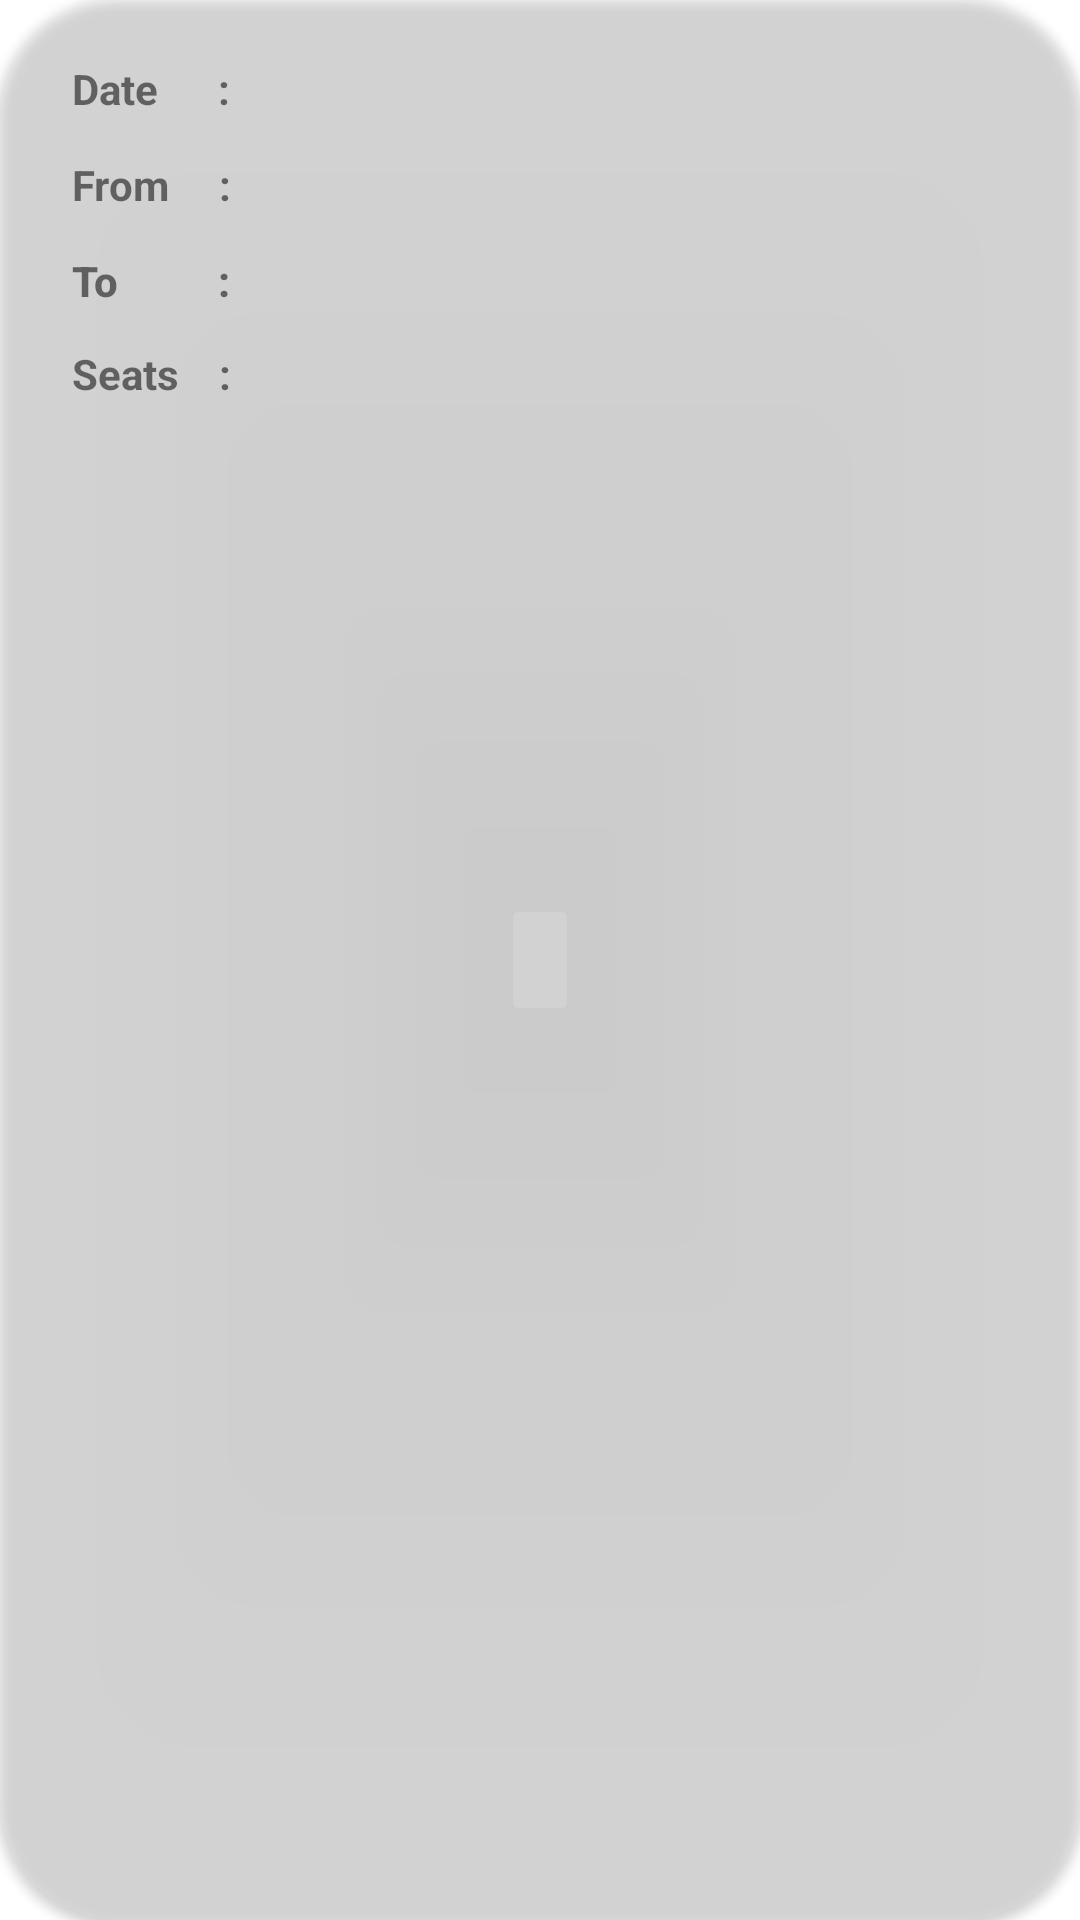

Produce the Android XML layout that renders to this screen, including the resource entries it uses.
<!-- AndroidManifest.xml: application theme Theme.EAD -->
<!-- res/layout/reservation_history_card.xml -->
<?xml version="1.0" encoding="utf-8"?>
<androidx.cardview.widget.CardView xmlns:android="http://schemas.android.com/apk/res/android"
    xmlns:app="http://schemas.android.com/apk/res-auto"
    xmlns:tools="http://schemas.android.com/tools"
    android:layout_width="match_parent"
    android:layout_height="wrap_content"
    android:layout_marginHorizontal="10dp"
    android:layout_marginTop="10dp"
    android:layout_marginBottom="26dp"
    android:background="#0D3FF3CF"
    android:scrollbars="vertical"
    app:cardBackgroundColor="#1fff"
    app:cardCornerRadius="40dp">

    <androidx.constraintlayout.widget.ConstraintLayout
        android:layout_width="match_parent"
        android:layout_height="154dp">

        <TextView
            android:id="@+id/textView1"
            android:layout_width="55dp"
            android:layout_height="23dp"
            android:layout_marginStart="24dp"
            android:layout_marginTop="20dp"
            android:text="Date      :"
            android:textStyle="bold"
            app:layout_constraintStart_toStartOf="parent"
            app:layout_constraintTop_toTopOf="parent" />

        <TextView
            android:id="@+id/textView2"
            android:layout_width="57dp"
            android:layout_height="17dp"
            android:layout_marginStart="24dp"
            android:layout_marginTop="52dp"
            android:text="From     :"
            android:textStyle="bold"
            app:layout_constraintStart_toStartOf="parent"
            app:layout_constraintTop_toTopOf="parent" />

        <TextView
            android:id="@+id/textView"
            android:layout_width="55dp"
            android:layout_height="18dp"
            android:layout_marginStart="24dp"
            android:layout_marginTop="16dp"
            android:text="Seats    :"
            android:textStyle="bold"
            app:layout_constraintBottom_toBottomOf="parent"
            app:layout_constraintStart_toStartOf="parent"
            app:layout_constraintTop_toBottomOf="@+id/textView2"
            app:layout_constraintVertical_bias="0.59" />

        <TextView
            android:id="@+id/textView3"
            android:layout_width="62dp"
            android:layout_height="19dp"
            android:layout_marginStart="24dp"
            android:layout_marginTop="84dp"
            android:fontFamily="sans-serif-medium"
            android:text="To          :"
            android:textStyle="bold"
            app:layout_constraintStart_toStartOf="parent"
            app:layout_constraintTop_toTopOf="parent" />

        <TextView
            android:id="@+id/Tfrom"
            android:layout_width="244dp"
            android:layout_height="22dp"
            android:layout_marginTop="52dp"
            android:layout_marginEnd="28dp"
            android:fontFamily="sans-serif-medium"
            android:textColor="@color/black"
            app:layout_constraintEnd_toEndOf="parent"
            app:layout_constraintTop_toTopOf="parent" />

        <TextView
            android:id="@+id/Tto"
            android:layout_width="240dp"
            android:layout_height="21dp"
            android:layout_marginTop="84dp"
            android:layout_marginEnd="32dp"
            android:fontFamily="sans-serif-medium"
            android:textColor="@color/black"
            app:layout_constraintEnd_toEndOf="parent"
            app:layout_constraintTop_toTopOf="parent" />

        <TextView
            android:id="@+id/Tseats"
            android:layout_width="244dp"
            android:layout_height="22dp"
            android:layout_marginTop="112dp"
            android:layout_marginEnd="28dp"
            android:fontFamily="sans-serif-medium"
            android:textColor="@color/black"
            app:layout_constraintEnd_toEndOf="parent"
            app:layout_constraintTop_toTopOf="parent" />

        <TextView
            android:id="@+id/Tdate"
            android:layout_width="244dp"
            android:layout_height="22dp"
            android:layout_marginTop="20dp"
            android:layout_marginEnd="28dp"
            android:fontFamily="sans-serif-medium"
            android:textColor="@color/black"
            app:layout_constraintEnd_toEndOf="parent"
            app:layout_constraintTop_toTopOf="parent" />

    </androidx.constraintlayout.widget.ConstraintLayout>


</androidx.cardview.widget.CardView>
<!-- resources referenced by this layout -->
<resources>
  <color name="black">#FF000000</color>
  <style name="Theme.EAD" parent="Theme.MaterialComponents.DayNight.NoActionBar">
          
          <item name="colorPrimary">@color/black</item>
          <item name="colorPrimaryVariant">@color/black</item>
          <item name="colorOnPrimary">@color/white</item>
          
          <item name="colorSecondary">@color/teal_200</item>
          <item name="colorSecondaryVariant">@color/teal_700</item>
          <item name="colorOnSecondary">@color/black</item>
          
          <item name="android:statusBarColor" tools:targetApi="l">?attr/colorPrimaryVariant</item>
          
      </style>
  <color name="white">#FFFFFFFF</color>
  <color name="teal_200">#FF03DAC5</color>
  <color name="teal_700">#FF018786</color>
</resources>
